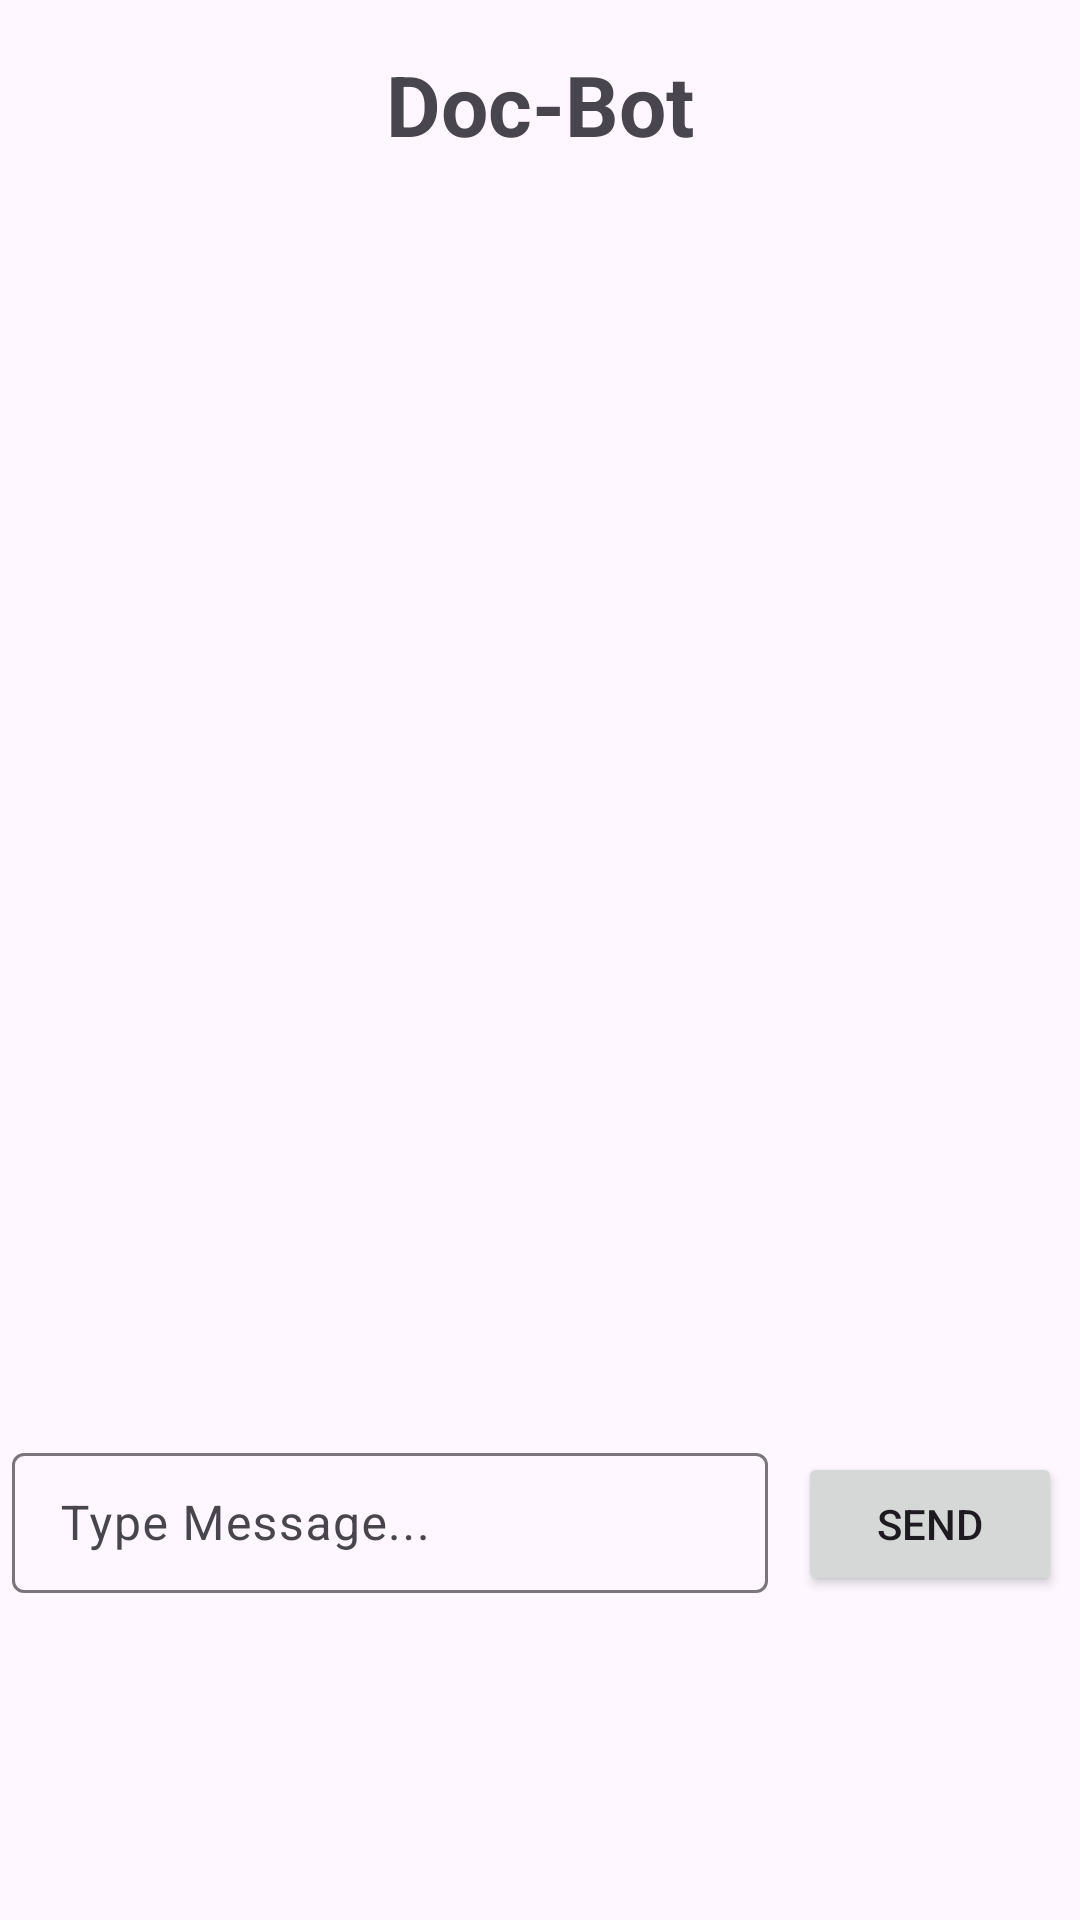

Android layout source for this screen:
<!-- AndroidManifest.xml: application theme Theme.HealthAI -->
<!-- res/layout/activity_doc_bot.xml -->
<?xml version="1.0" encoding="utf-8"?>
<androidx.constraintlayout.widget.ConstraintLayout xmlns:android="http://schemas.android.com/apk/res/android"
    xmlns:app="http://schemas.android.com/apk/res-auto"
    xmlns:tools="http://schemas.android.com/tools"
    android:layout_width="match_parent"
    android:layout_height="match_parent"
    tools:context=".docBotActivity.docBotActivity">

    <TextView
        android:id="@+id/docBotTitle"
        android:layout_width="0dp"
        android:layout_height="wrap_content"
        android:layout_marginTop="16dp"
        android:layout_marginBottom="7dp"
        android:gravity="center"
        android:text="Doc-Bot"
        android:textSize="28sp"
        android:textStyle="bold"
        app:layout_constraintBottom_toTopOf="@+id/docBotRecyclerView"
        app:layout_constraintEnd_toEndOf="parent"
        app:layout_constraintStart_toStartOf="parent"
        app:layout_constraintTop_toTopOf="parent" />

    <androidx.recyclerview.widget.RecyclerView
        android:id="@+id/docBotRecyclerView"
        android:layout_width="0dp"
        android:layout_height="0dp"
        android:layout_marginBottom="8dp"
        android:paddingLeft="10dp"
        android:paddingRight="10dp"
        android:stackFromBottom="true"
        android:transcriptMode="alwaysScroll"
        app:layout_constraintBottom_toTopOf="@+id/btnSendMessage"
        app:layout_constraintEnd_toEndOf="parent"
        app:layout_constraintStart_toStartOf="parent"
        app:layout_constraintTop_toBottomOf="@+id/docBotTitle"></androidx.recyclerview.widget.RecyclerView>

    <com.google.android.material.textfield.TextInputLayout
        android:id="@+id/textInputLayout2"
        android:layout_width="0dp"
        android:layout_height="0dp"
        android:layout_marginStart="4dp"
        android:layout_marginTop="3dp"
        android:layout_marginEnd="10dp"
        android:layout_marginBottom="1dp"
        app:layout_constraintBottom_toBottomOf="@+id/btnSendMessage"
        app:layout_constraintEnd_toStartOf="@+id/btnSendMessage"
        app:layout_constraintStart_toStartOf="parent"
        app:layout_constraintTop_toBottomOf="@+id/docBotRecyclerView">

        <com.google.android.material.textfield.TextInputEditText
            android:id="@+id/tiMessage"
            android:layout_width="match_parent"
            android:layout_height="wrap_content"
            android:hint="Type Message..." />
    </com.google.android.material.textfield.TextInputLayout>

    <Button
        android:id="@+id/btnSendMessage"
        android:layout_width="wrap_content"
        android:layout_height="wrap_content"
        android:layout_marginEnd="6dp"
        android:layout_marginBottom="108dp"
        android:text="Send"
        app:layout_constraintBottom_toBottomOf="parent"
        app:layout_constraintEnd_toEndOf="parent"
        app:layout_constraintStart_toEndOf="@+id/textInputLayout2"
        app:layout_constraintTop_toBottomOf="@+id/docBotRecyclerView" />

    <ImageView
        android:id="@+id/imageView4"
        android:layout_width="49dp"
        android:layout_height="36dp"
        android:layout_marginStart="94dp"
        android:src="@drawable/chatbot"
        app:layout_constraintBottom_toBottomOf="@+id/docBotTitle"
        app:layout_constraintStart_toStartOf="parent"
        app:layout_constraintTop_toTopOf="@+id/docBotTitle" />

</androidx.constraintlayout.widget.ConstraintLayout>
<!-- resources referenced by this layout -->
<resources>
  <style name="Theme.HealthAI" parent="Base.Theme.HealthAI" />
  <style name="Base.Theme.HealthAI" parent="Theme.Material3.DayNight.NoActionBar">
          
           <item name="colorPrimary">@color/purple_700</item>
          <item name="colorPrimaryVariant">@color/blue_800</item>
      </style>
  <color name="purple_700">#FF3700B3</color>
  <color name="blue_800">#1565C0</color>
</resources>
